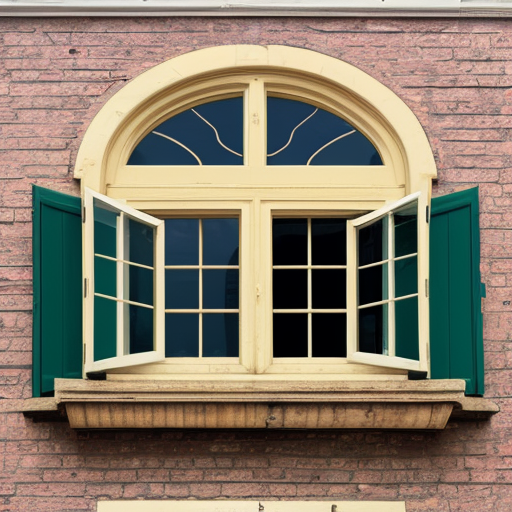
Generation parameters embedded in this image by AUTOMATIC1111 Stable Diffusion web UI or a fork of it (Forge, ...) (PNG 'parameters' text chunk):
a window , front view, clear background
Negative prompt: shadow, shading, lighting
Steps: 20, Sampler: DPM++ 2M, Schedule type: Karras, CFG scale: 7, Seed: 732957991, Size: 512x512, Model hash: 879db523c3, Model: dreamshaper_8, Clip skip: 2, Version: v1.9.0